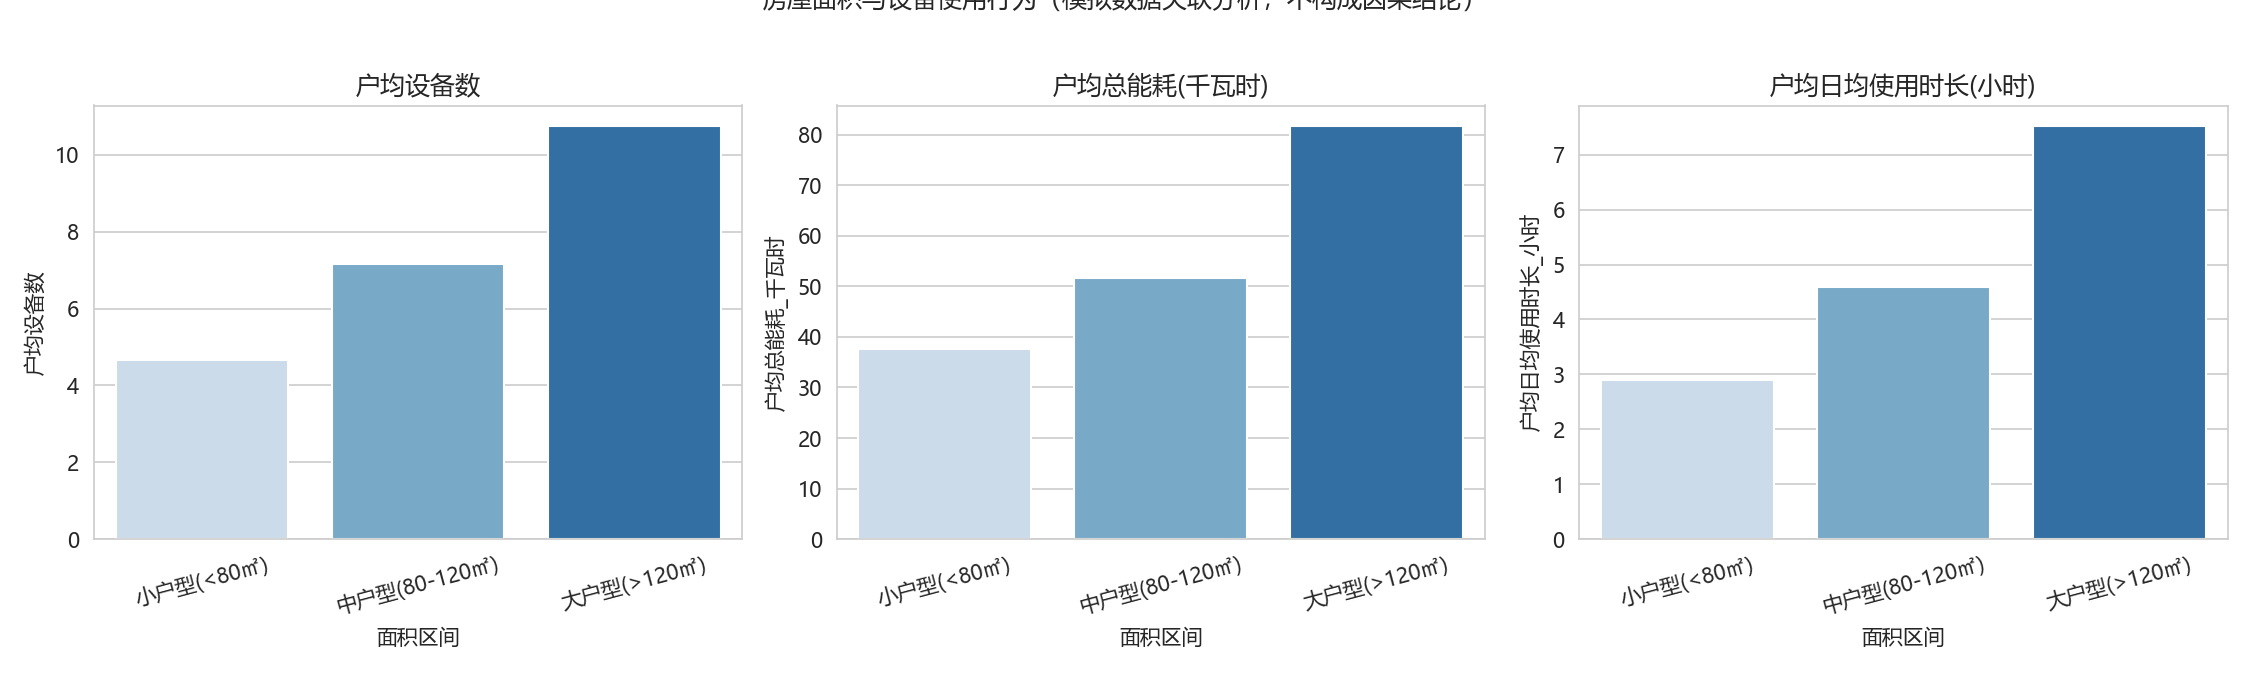

The table this chart was drawn from, first rows:
面积区间, 户数, 户均设备数, 户均总能耗_千瓦时, 户均日均使用时长_小时
小户型(<80㎡), 58, 4.67, 37.59, 2.89
中户型(80-120㎡), 59, 7.17, 51.61, 4.6
大户型(>120㎡), 83, 10.75, 81.66, 7.52
